Run: headless pygame with SDL's dummy video driver; simulated clock (each Clock.tick advances the game by its frame time, no real sleeping); random seed 0; keys injected as events and as key.get_pressed() state; no mouse input.
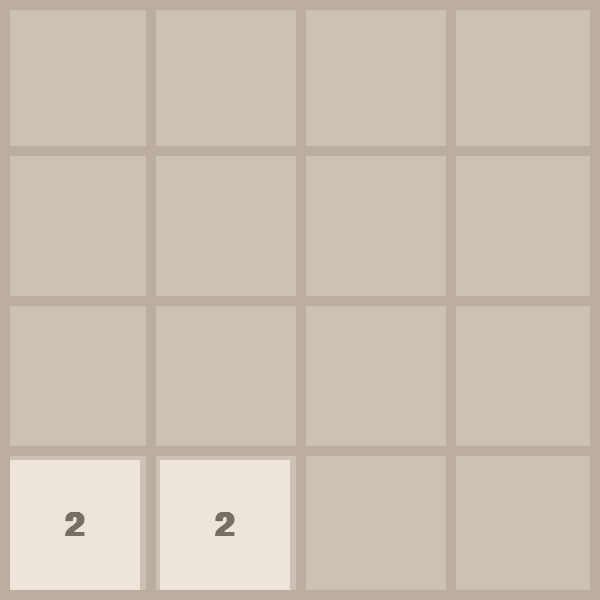
Frame 1 of 4 · flips 1–60 · no input
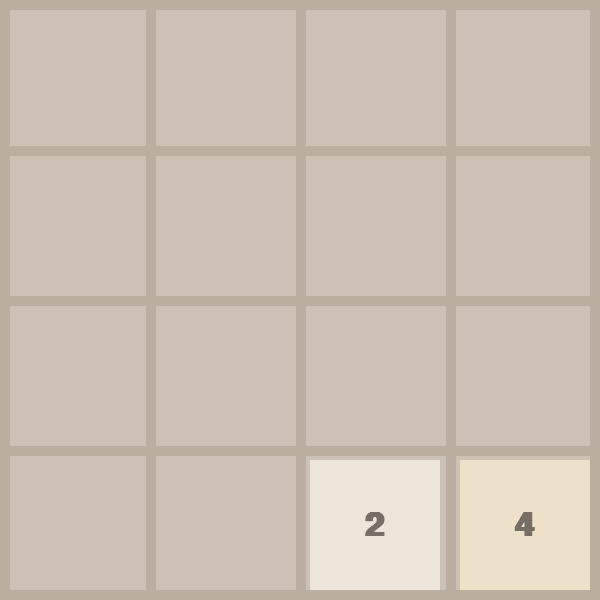
Frame 2 of 4 · flips 61–180 · tapped SPACE, RETURN · held RIGHT (→), D
Frame 3 of 4 · flips 181–300 · held DOWN (↓), S · screen unchanged from frame 2, image omitted
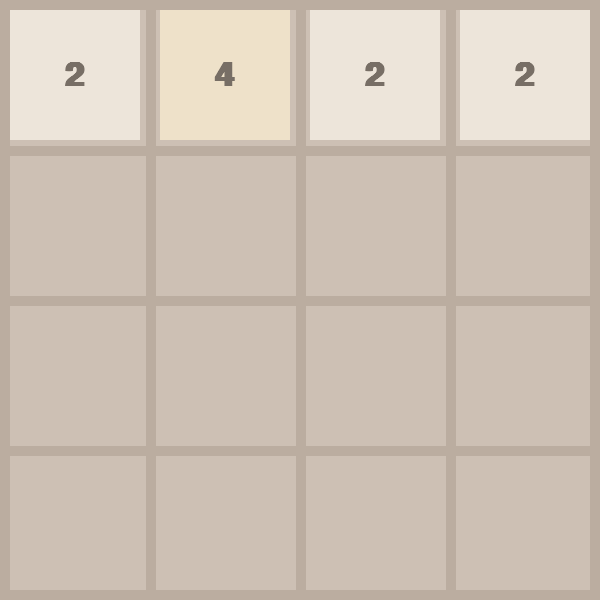
Frame 4 of 4 · flips 301–420 · held LEFT (←), A, UP (↑), W

The pygame program that drew these frames:

import pygame
import random
import math

# Alustetaan Pygame
pygame.init()

# --- VAKIOT ---
FPS = 60
WIDTH, HEIGHT = 600, 600
ROWS, COLS = 4, 4

RECT_HEIGHT = HEIGHT // ROWS
RECT_WIDTH = WIDTH // COLS 

OUTLINE_COLOR = (187, 173, 160)
OUTLINE_THICKNESS = 10
PADDING = 10 

BACKGROUND_COLOR = (205, 192, 180)
FONT_COLOR = (119, 110, 101)

# Fontit
FONT = pygame.font.SysFont("comicsans", 50, bold=True)
LARGE_FONT = pygame.font.SysFont("comicsans", 80, bold=True)
SUB_FONT = pygame.font.SysFont("comicsans", 30, bold=True)

WINDOW = pygame.display.set_mode((WIDTH, HEIGHT))
pygame.display.set_caption("2048 - Täydellinen Versio")

# --- LUOKAT ---
class Tile:
    COLORS = [
        (237, 229, 218), (238, 225, 201), (243, 178, 122),
        (246, 150, 101), (247, 124, 95), (247, 95, 59),
        (237, 208, 115), (237, 204, 99), (236, 202, 80),
        (237, 197, 63), (237, 194, 46)
    ]

    def __init__(self, value, row, col):
        self.value = value
        self.row = row
        self.col = col
        self.set_pos()

    def get_color(self):
        color_index = int(math.log2(self.value)) - 1
        if color_index < len(self.COLORS):
            return self.COLORS[color_index]
        return (60, 58, 50)

    def draw(self, window):
        color = self.get_color()
        # Piirretään laatta
        pygame.draw.rect(
            window, 
            color, 
            (self.x + PADDING, self.y + PADDING, 
             RECT_WIDTH - PADDING * 2, RECT_HEIGHT - PADDING * 2)
        )

        # Piirretään numero
        text = FONT.render(str(self.value), 1, FONT_COLOR)
        window.blit(
            text,
            (self.x + (RECT_WIDTH / 2 - text.get_width() / 2),
             self.y + (RECT_HEIGHT / 2 - text.get_height() / 2))
        )

    def set_pos(self):
        self.x = self.col * RECT_WIDTH
        self.y = self.row * RECT_HEIGHT

# --- FUNKTIOT ---
def draw_grid(window):
    for col in range(1, COLS):
        x = col * RECT_WIDTH
        pygame.draw.line(window, OUTLINE_COLOR, (x, 0), (x, HEIGHT), OUTLINE_THICKNESS)
    for row in range(1, ROWS):
        y = row * RECT_HEIGHT
        pygame.draw.line(window, OUTLINE_COLOR, (0, y), (WIDTH, y), OUTLINE_THICKNESS)
    pygame.draw.rect(window, OUTLINE_COLOR, (0, 0, WIDTH, HEIGHT), OUTLINE_THICKNESS)

def draw(window, tiles, game_state):
    window.fill(BACKGROUND_COLOR)
    draw_grid(window)
    
    for tile in tiles.values():
        tile.draw(window)

    # Pelin loppunäkymä (Overlay)
    if game_state != "playing":
        overlay = pygame.Surface((WIDTH, HEIGHT), pygame.SRCALPHA)
        overlay.fill((255, 255, 255, 200)) # Läpinäkyvä valkoinen
        window.blit(overlay, (0, 0))
        
        if game_state == "lost":
            msg = "PELI OHI"
            color = (150, 0, 0)
        else:
            msg = "VOITIT!"
            color = (0, 120, 0)
            
        text = LARGE_FONT.render(msg, 1, color)
        sub_text = SUB_FONT.render("Paina R aloittaaksesi alusta", 1, FONT_COLOR)
        
        window.blit(text, (WIDTH/2 - text.get_width()/2, HEIGHT/2 - text.get_height()/2 - 20))
        window.blit(sub_text, (WIDTH/2 - sub_text.get_width()/2, HEIGHT/2 + 60))

    pygame.display.update()

def get_random_pos(tiles):
    cells = [(r, c) for r in range(ROWS) for c in range(COLS) if f"{r}{c}" not in tiles]
    if not cells:
        return None
    return random.choice(cells)

def check_game_over(tiles):
    if len(tiles) < 16:
        return "playing"
    
    # Tarkistetaan onko mahdollisia siirtoja jäljellä (vaaka ja pysty)
    for r in range(ROWS):
        for c in range(COLS):
            val = tiles[f"{r}{c}"].value
            # Tarkista oikealle ja alas
            for dr, dc in [(0, 1), (1, 0)]:
                nr, nc = r + dr, c + dc
                if 0 <= nr < ROWS and 0 <= nc < COLS:
                    if tiles[f"{nr}{nc}"].value == val:
                        return "playing"
    return "lost"

def move_tiles(tiles, direction):
    moved = False
    merged_cells = set()
    
    # Määritetään läpikäyntijärjestys suunnan mukaan
    if direction == "left":
        rows = range(ROWS); cols = range(1, COLS); dr, dc = 0, -1
    elif direction == "right":
        rows = range(ROWS); cols = range(COLS - 2, -1, -1); dr, dc = 0, 1
    elif direction == "up":
        rows = range(1, ROWS); cols = range(COLS); dr, dc = -1, 0
    elif direction == "down":
        rows = range(ROWS - 2, -1, -1); cols = range(COLS); dr, dc = 1, 0

    for r in rows:
        for c in cols:
            tile = tiles.get(f"{r}{c}")
            if not tile: continue
            
            curr_r, curr_c = r, c
            while True:
                next_r, next_c = curr_r + dr, curr_c + dc
                if not (0 <= next_r < ROWS and 0 <= next_c < COLS):
                    break
                
                target = tiles.get(f"{next_r}{next_c}")
                if not target:
                    # Liiku tyhjään ruutuun
                    tiles.pop(f"{curr_r}{curr_c}")
                    tile.row, tile.col = next_r, next_c
                    tiles[f"{next_r}{next_c}"] = tile
                    curr_r, curr_c = next_r, next_c
                    moved = True
                elif target.value == tile.value and f"{next_r}{next_c}" not in merged_cells:
                    # Yhdistä laatat
                    tiles.pop(f"{curr_r}{curr_c}")
                    target.value *= 2
                    merged_cells.add(f"{next_r}{next_c}")
                    moved = True
                    break
                else:
                    break
            tile.set_pos()

    if moved:
        new_pos = get_random_pos(tiles)
        if new_pos:
            tiles[f"{new_pos[0]}{new_pos[1]}"] = Tile(2, new_pos[0], new_pos[1])
    
    # Tarkista voitto (2048)
    for t in tiles.values():
        if t.value == 2048:
            return "won"
            
    return check_game_over(tiles)

def reset_game():
    tiles = {}
    for _ in range(2):
        row, col = get_random_pos(tiles)
        tiles[f"{row}{col}"] = Tile(2, row, col)
    return tiles

# --- PÄÄOHJELMA ---
def main():
    clock = pygame.time.Clock()
    tiles = reset_game()
    game_state = "playing"

    run = True
    while run:
        clock.tick(FPS)
        
        for event in pygame.event.get():
            if event.type == pygame.QUIT:
                run = False
            
            if event.type == pygame.KEYDOWN:
                # Uudelleenkäynnistys R-näppäimellä
                if event.key == pygame.K_r:
                    tiles = reset_game()
                    game_state = "playing"
                
                # Liikkuminen vain jos peli on käynnissä
                if game_state == "playing":
                    direction = None
                    if event.key == pygame.K_LEFT: direction = "left"
                    elif event.key == pygame.K_RIGHT: direction = "right"
                    elif event.key == pygame.K_UP: direction = "up"
                    elif event.key == pygame.K_DOWN: direction = "down"
                    
                    if direction:
                        game_state = move_tiles(tiles, direction)

        draw(WINDOW, tiles, game_state)

    pygame.quit()

if __name__ == "__main__":
    main()
